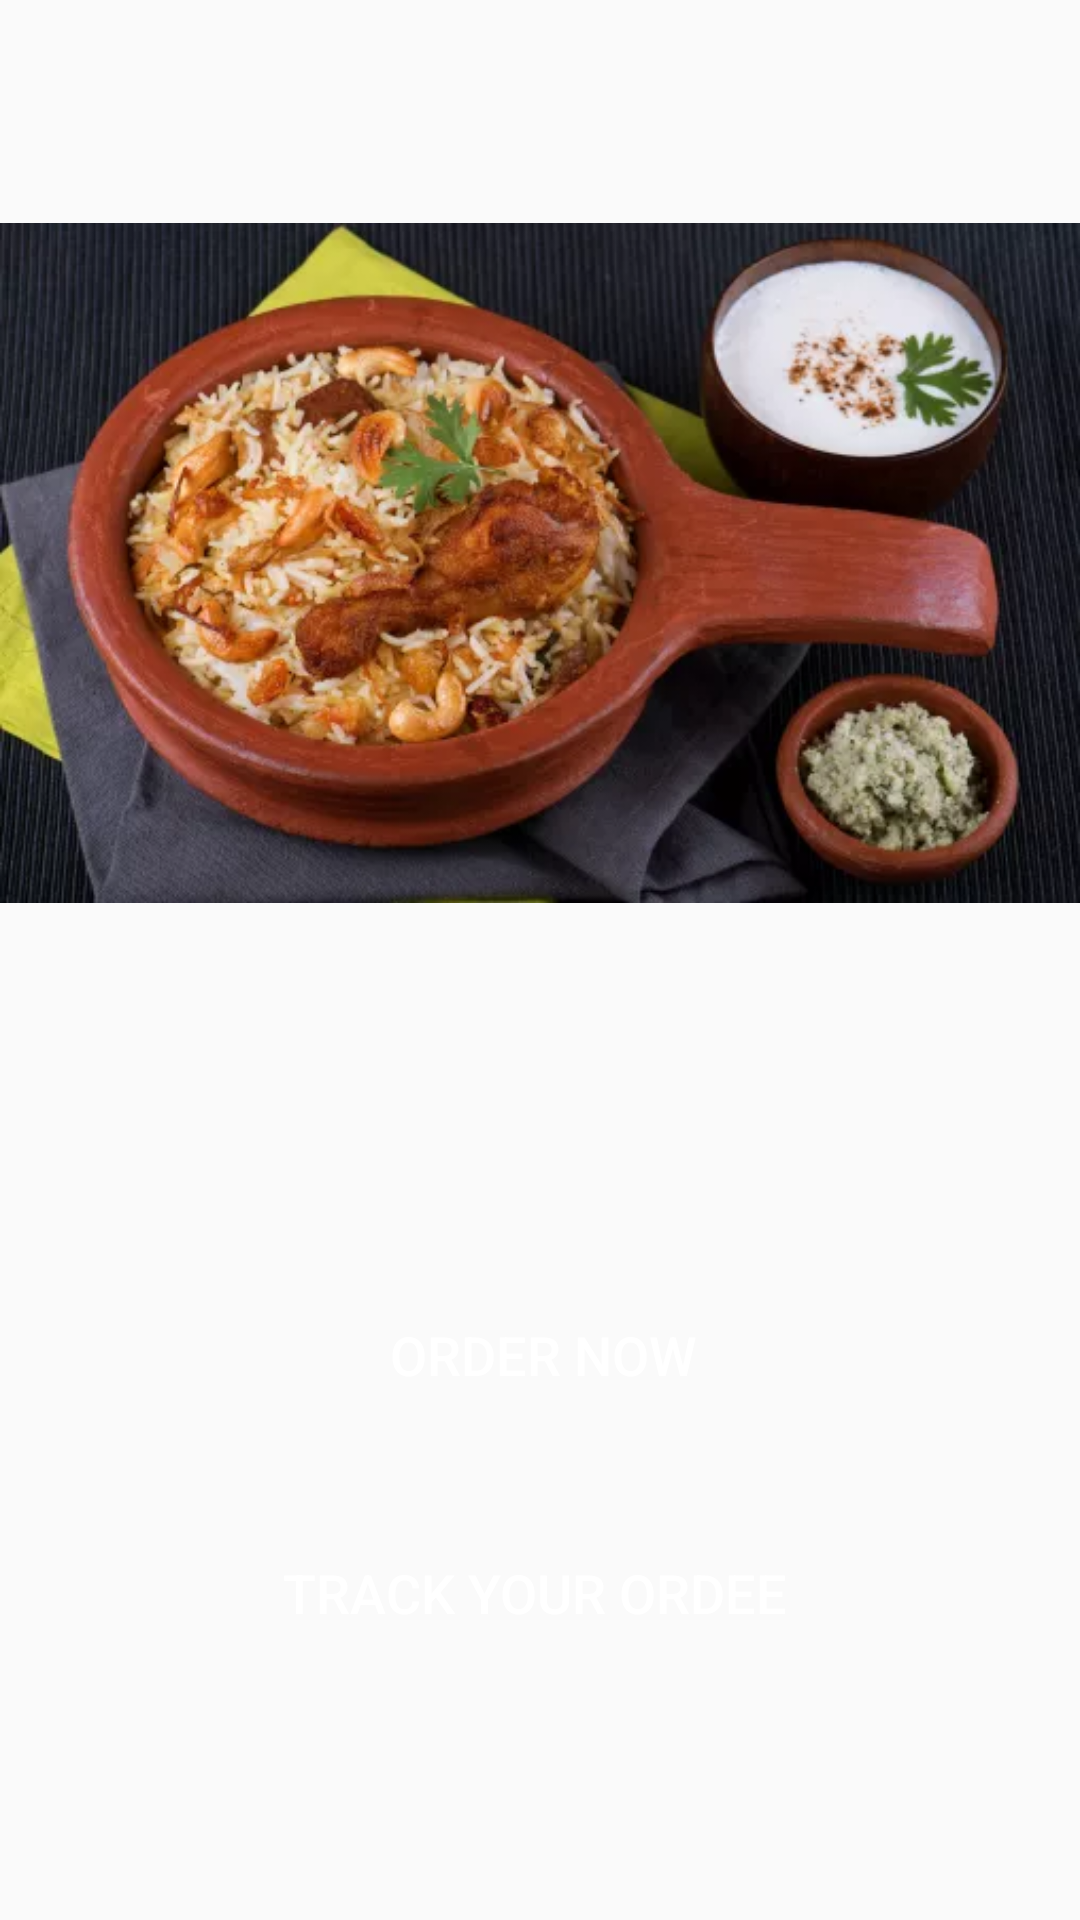

Reconstruct the res/layout file that produces this screen, plus the resources it refers to.
<!-- AndroidManifest.xml: application theme Theme.AppCompat.Light.NoActionBar -->
<!-- res/layout/activity_image.xml -->
<?xml version="1.0" encoding="utf-8"?>

<android.support.constraint.ConstraintLayout xmlns:android="http://schemas.android.com/apk/res/android"
    xmlns:app="http://schemas.android.com/apk/res-auto"
    xmlns:tools="http://schemas.android.com/tools"
    android:layout_width="match_parent"
    android:layout_height="match_parent"
    tools:context=".ImageActivity">

    <ImageView
        android:id="@+id/click_image"
        android:layout_width="wrap_content"
        android:layout_height="wrap_content"
        android:layout_marginBottom="302dp"
        android:layout_marginTop="37dp"
        app:layout_constraintBottom_toBottomOf="parent"
        app:layout_constraintEnd_toEndOf="parent"
        app:layout_constraintStart_toStartOf="parent"
        app:layout_constraintTop_toTopOf="parent"
        app:srcCompat="@drawable/bioryani" />

    <Button
        android:id="@+id/order_btn"
        android:layout_width="wrap_content"
        android:layout_height="wrap_content"
        android:layout_marginStart="130dp"
        android:layout_marginTop="80dp"
        android:background="@drawable/side_nav_bar"
        android:text="Order now"
        android:textColor="@android:color/background_light"
        android:textSize="18sp"
        app:layout_constraintBottom_toTopOf="@+id/track_order_btn"
        app:layout_constraintEnd_toEndOf="parent"
        app:layout_constraintHorizontal_bias="0.0"
        app:layout_constraintStart_toStartOf="parent"
        app:layout_constraintTop_toBottomOf="@+id/click_image"
        app:layout_constraintVertical_chainStyle="spread_inside" />

    <Button
        android:id="@+id/track_order_btn"
        android:layout_width="wrap_content"
        android:layout_height="wrap_content"
        android:layout_marginBottom="85dp"
        android:layout_marginEnd="128dp"
        android:layout_marginStart="128dp"
        android:background="@drawable/side_nav_bar"
        android:text="track your ordee"
        android:textColor="@android:color/background_light"
        android:textSize="18sp"
        app:layout_constraintBottom_toBottomOf="parent"
        app:layout_constraintEnd_toEndOf="parent"
        app:layout_constraintHorizontal_bias="0.533"
        app:layout_constraintStart_toStartOf="parent"
        app:layout_constraintTop_toBottomOf="@+id/order_btn"
        tools:text="track your order" />
</android.support.constraint.ConstraintLayout>
<!-- resources referenced by this layout -->
<resources>
  <!-- drawable bioryani: webp bitmap (drawable, 31452 bytes) -->
</resources>
